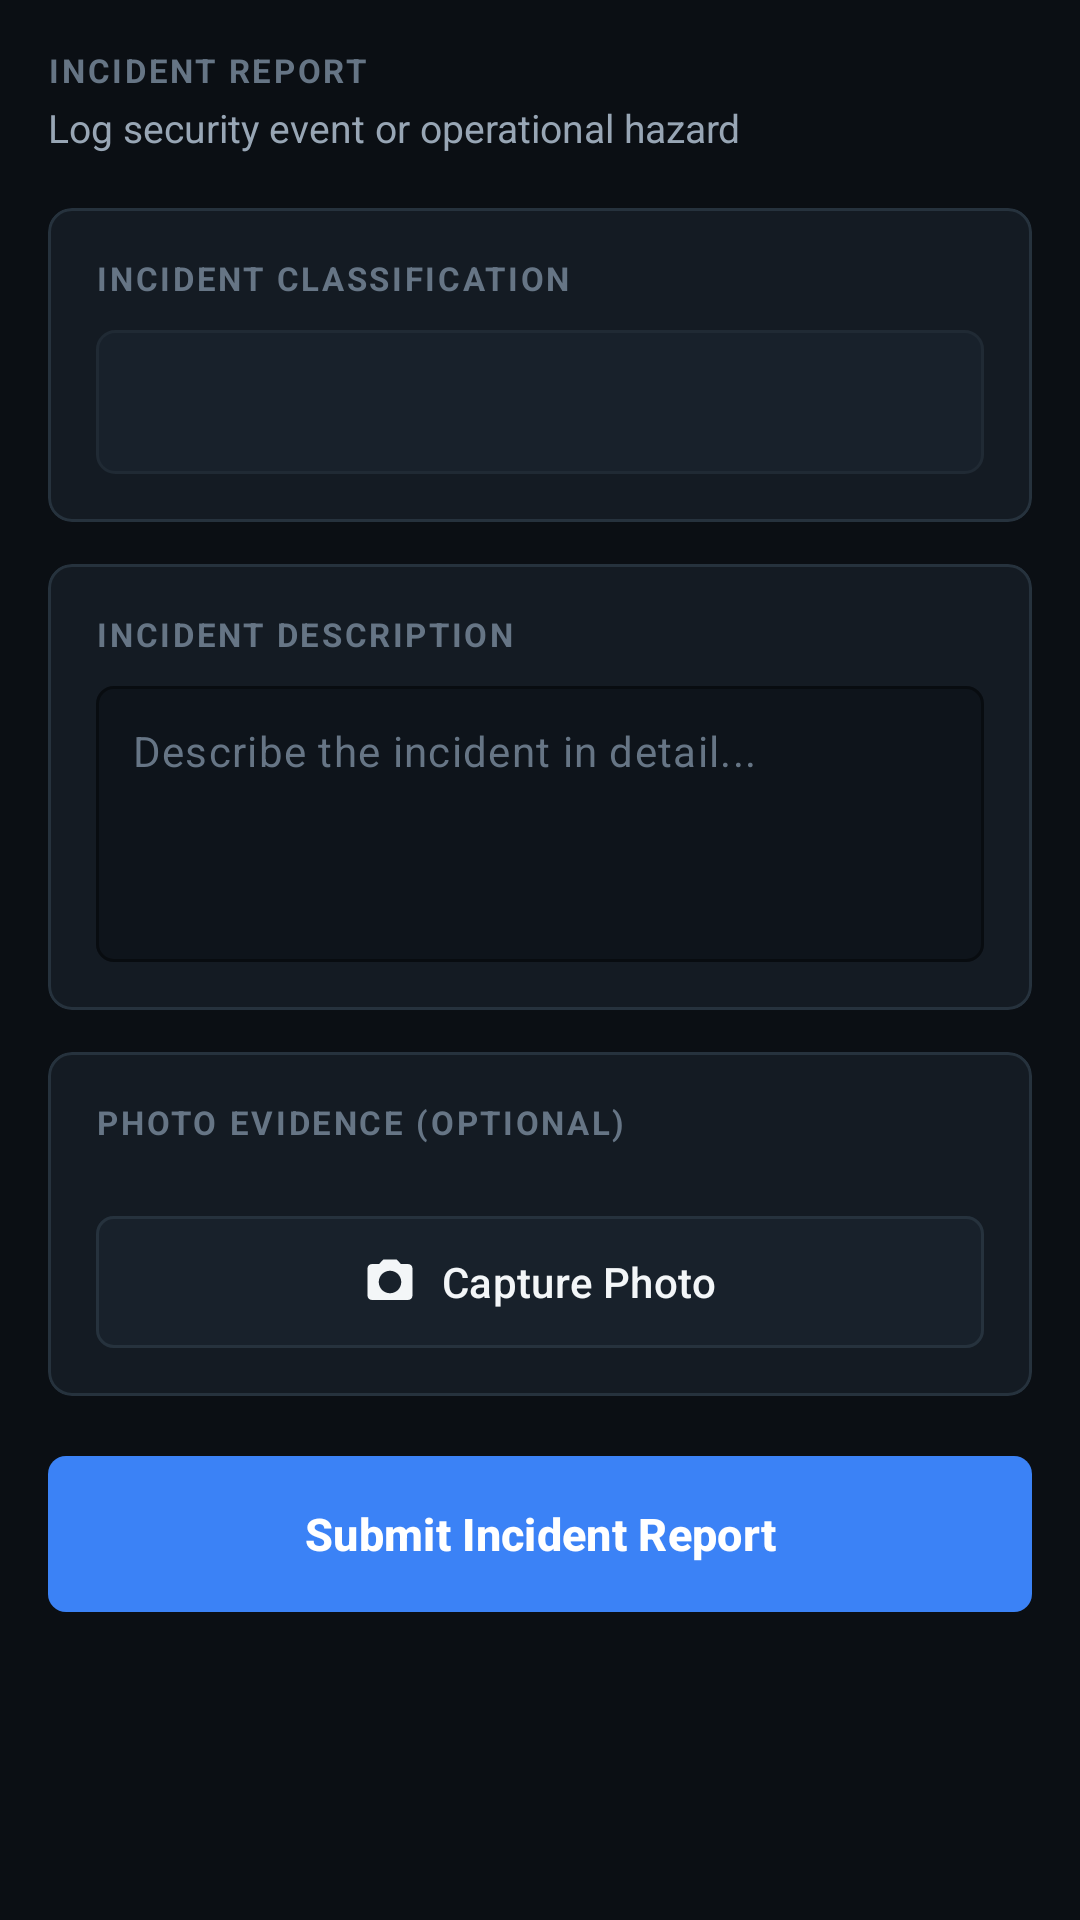

Produce the Android XML layout that renders to this screen, including the resource entries it uses.
<!-- AndroidManifest.xml: activity theme Theme.DWEX -->
<!-- res/layout/activity_incident_report.xml -->
<?xml version="1.0" encoding="utf-8"?>
<ScrollView xmlns:android="http://schemas.android.com/apk/res/android"
    xmlns:app="http://schemas.android.com/apk/res-auto"
    xmlns:tools="http://schemas.android.com/tools"
    android:layout_width="match_parent"
    android:layout_height="match_parent"
    android:fillViewport="true"
    android:background="@color/watchmen_bg_primary">

    <LinearLayout
        android:layout_width="match_parent"
        android:layout_height="wrap_content"
        android:orientation="vertical"
        android:padding="16dp">

        
        <LinearLayout
            android:layout_width="match_parent"
            android:layout_height="wrap_content"
            android:orientation="vertical"
            android:layout_marginBottom="18dp">

            <TextView
                android:layout_width="wrap_content"
                android:layout_height="wrap_content"
                android:text="INCIDENT REPORT"
                style="@style/TextAppearance.DWEX.SectionTitle" />

            <TextView
                android:layout_width="wrap_content"
                android:layout_height="wrap_content"
                android:text="Log security event or operational hazard"
                android:textColor="@color/watchmen_text_secondary"
                android:textSize="13sp"
                android:layout_marginTop="3dp" />
        </LinearLayout>

        
        <com.google.android.material.card.MaterialCardView
            style="@style/Widget.DWEX.Card"
            android:layout_width="match_parent"
            android:layout_height="wrap_content"
            android:layout_marginBottom="14dp">

            <LinearLayout
                android:layout_width="match_parent"
                android:layout_height="wrap_content"
                android:orientation="vertical"
                android:padding="16dp">

                <TextView
                    android:layout_width="match_parent"
                    android:layout_height="wrap_content"
                    android:text="INCIDENT CLASSIFICATION"
                    style="@style/TextAppearance.DWEX.SectionTitle"
                    android:layout_marginBottom="10dp" />

                <Spinner
                    android:id="@+id/incidentTypeSpinner"
                    android:layout_width="match_parent"
                    android:layout_height="48dp"
                    android:background="@drawable/bg_icon_container_elevated"
                    android:paddingHorizontal="12dp"
                    android:minHeight="48dp" />
            </LinearLayout>
        </com.google.android.material.card.MaterialCardView>

        
        <com.google.android.material.card.MaterialCardView
            style="@style/Widget.DWEX.Card"
            android:layout_width="match_parent"
            android:layout_height="wrap_content"
            android:layout_marginBottom="14dp">

            <LinearLayout
                android:layout_width="match_parent"
                android:layout_height="wrap_content"
                android:orientation="vertical"
                android:padding="16dp">

                <TextView
                    android:layout_width="match_parent"
                    android:layout_height="wrap_content"
                    android:text="INCIDENT DESCRIPTION"
                    style="@style/TextAppearance.DWEX.SectionTitle"
                    android:layout_marginBottom="10dp" />

                <com.google.android.material.textfield.TextInputLayout
                    android:layout_width="match_parent"
                    android:layout_height="wrap_content"
                    style="@style/Widget.DWEX.TextInputLayout"
                    app:hintEnabled="false">

                    <com.google.android.material.textfield.TextInputEditText
                        android:id="@+id/descriptionEditText"
                        android:layout_width="match_parent"
                        android:layout_height="wrap_content"
                        android:hint="Describe the incident in detail..."
                        android:textColorHint="@color/watchmen_text_muted"
                        android:textColor="@color/watchmen_text_primary"
                        android:minLines="4"
                        android:gravity="top|start"
                        android:textSize="14sp"
                        android:padding="12dp"
                        android:inputType="textMultiLine|textCapSentences" />
                </com.google.android.material.textfield.TextInputLayout>
            </LinearLayout>
        </com.google.android.material.card.MaterialCardView>

        
        <com.google.android.material.card.MaterialCardView
            style="@style/Widget.DWEX.Card"
            android:layout_width="match_parent"
            android:layout_height="wrap_content"
            android:layout_marginBottom="20dp">

            <LinearLayout
                android:layout_width="match_parent"
                android:layout_height="wrap_content"
                android:orientation="vertical"
                android:padding="16dp">

                <TextView
                    android:layout_width="match_parent"
                    android:layout_height="wrap_content"
                    android:text="PHOTO EVIDENCE (OPTIONAL)"
                    style="@style/TextAppearance.DWEX.SectionTitle"
                    android:layout_marginBottom="12dp" />

                
                <com.google.android.material.card.MaterialCardView
                    android:id="@+id/photoContainer"
                    style="@style/Widget.DWEX.Card"
                    android:layout_width="match_parent"
                    android:layout_height="wrap_content"
                    android:layout_marginBottom="12dp">

                    <ImageView
                        android:id="@+id/photoImageView"
                        android:layout_width="match_parent"
                        android:layout_height="200dp"
                        android:scaleType="centerCrop"
                        android:visibility="gone"
                        android:background="@color/watchmen_bg_elevated"
                        android:contentDescription="@string/incident_photo_content_desc" />
                </com.google.android.material.card.MaterialCardView>

                
                <com.google.android.material.button.MaterialButton
                    android:id="@+id/btnCapturePhoto"
                    style="@style/Widget.DWEX.Button.Secondary"
                    android:layout_width="match_parent"
                    android:layout_height="@dimen/btn_height_md"
                    android:text="Capture Photo"
                    android:textSize="14sp"
                    app:icon="@drawable/ic_camera"
                    app:iconGravity="textStart"
                    app:iconTint="@color/watchmen_text_primary" />
            </LinearLayout>
        </com.google.android.material.card.MaterialCardView>

        
        <ProgressBar
            android:id="@+id/progressBar"
            android:layout_width="32dp"
            android:layout_height="32dp"
            android:layout_gravity="center"
            android:indeterminate="true"
            android:indeterminateTint="@color/watchmen_primary"
            android:visibility="gone"
            android:layout_marginBottom="16dp" />

        
        <com.google.android.material.button.MaterialButton
            android:id="@+id/btnSubmitReport"
            style="@style/Widget.DWEX.Button"
            android:layout_width="match_parent"
            android:layout_height="@dimen/btn_height_lg"
            android:text="Submit Incident Report"
            android:textSize="15sp"
            android:textStyle="bold"
            app:icon="@drawable/ic_arrow_right"
            app:iconGravity="textEnd"
            android:layout_marginBottom="24dp" />

    </LinearLayout>
</ScrollView>
<!-- resources referenced by this layout -->
<resources>
  <color name="watchmen_bg_elevated">#18212B</color>
  <color name="watchmen_bg_primary">#0B0F14</color>
  <color name="watchmen_primary">#3B82F6</color>
  <color name="watchmen_text_muted">#667585</color>
  <color name="watchmen_text_primary">#F3F6F8</color>
  <color name="watchmen_text_secondary">#98A6B5</color>
  <dimen name="btn_height_lg">52dp</dimen>
  <dimen name="btn_height_md">44dp</dimen>
  <!-- drawable bg_icon_container_elevated (drawable) -->
  <?xml version="1.0" encoding="utf-8"?>
  <shape xmlns:android="http://schemas.android.com/apk/res/android"
      android:shape="rectangle">
      <solid android:color="@color/watchmen_bg_elevated" />
      <stroke
          android:width="1dp"
          android:color="@color/watchmen_border_subtle" />
      <corners android:radius="@dimen/radius_sm" />
  </shape>
  <!-- drawable ic_camera (drawable) -->
  <vector xmlns:android="http://schemas.android.com/apk/res/android"
      android:width="24dp"
      android:height="24dp"
      android:viewportWidth="24"
      android:viewportHeight="24"
      android:tint="?attr/colorControlNormal">
      <path
          android:fillColor="@android:color/white"
          android:pathData="M9,2L7.17,4H4c-1.1,0 -2,0.9 -2,2v12c0,1.1 0.9,2 2,2h16c1.1,0 2,-0.9 2,-2V6c0,-1.1 -0.9,-2 -2,-2h-3.17L15,2H9zm3,15c-2.76,0 -5,-2.24 -5,-5s2.24,-5 5,-5 5,2.24 5,5 -2.24,5 -5,5z"/>
  </vector>
  <string name="incident_photo_content_desc">Incident photo</string>
  <style name="TextAppearance.DWEX.SectionTitle" parent="TextAppearance.DWEX">
          <item name="android:textSize">11sp</item>
          <item name="android:textColor">@color/watchmen_text_muted</item>
          <item name="android:textStyle">bold</item>
          <item name="android:fontFamily">sans-serif-medium</item>
          <item name="android:letterSpacing">0.08</item>
          <item name="android:textAllCaps">true</item>
      </style>
  <style name="Widget.DWEX.Card" parent="Widget.Material3.CardView.Filled">
          <item name="cardCornerRadius">@dimen/radius_card</item>
          <item name="cardElevation">0dp</item>
          <item name="strokeWidth">@dimen/border_width</item>
          <item name="strokeColor">@color/watchmen_border_default</item>
          <item name="cardBackgroundColor">@color/watchmen_bg_card</item>
      </style>
  <color name="watchmen_border_subtle">#202A34</color>
  <dimen name="radius_sm">6dp</dimen>
  <style name="TextAppearance.DWEX" parent="TextAppearance.Material3.BodyMedium">
          <item name="android:textColor">@color/watchmen_text_primary</item>
          <item name="android:fontFamily">sans-serif</item>
      </style>
  <color name="text_white">#FFFFFF</color>
  <dimen name="radius_control">6dp</dimen>
  <color name="watchmen_border_default">#26323D</color>
  <dimen name="border_width">1dp</dimen>
  <dimen name="radius_card">8dp</dimen>
  <color name="watchmen_bg_card">#141B23</color>
  <color name="watchmen_bg_input">#0E141B</color>
  <color name="watchmen_primary_hover">#2563EB</color>
  <color name="watchmen_critical">#EF4444</color>
  <color name="watchmen_bg_secondary">#10161D</color>
  <style name="TextAppearance.DWEX.Headline1" parent="TextAppearance.Material3.HeadlineLarge">
          <item name="android:textColor">@color/watchmen_text_primary</item>
          <item name="android:textSize">28sp</item>
          <item name="android:fontFamily">sans-serif-medium</item>
      </style>
  <style name="TextAppearance.DWEX.Headline2" parent="TextAppearance.Material3.HeadlineMedium">
          <item name="android:textColor">@color/watchmen_text_primary</item>
          <item name="android:textSize">20sp</item>
          <item name="android:fontFamily">sans-serif-medium</item>
      </style>
  <style name="TextAppearance.DWEX.Body1" parent="TextAppearance.Material3.BodyLarge">
          <item name="android:textColor">@color/watchmen_text_secondary</item>
          <item name="android:textSize">14sp</item>
          <item name="android:fontFamily">sans-serif</item>
      </style>
</resources>
